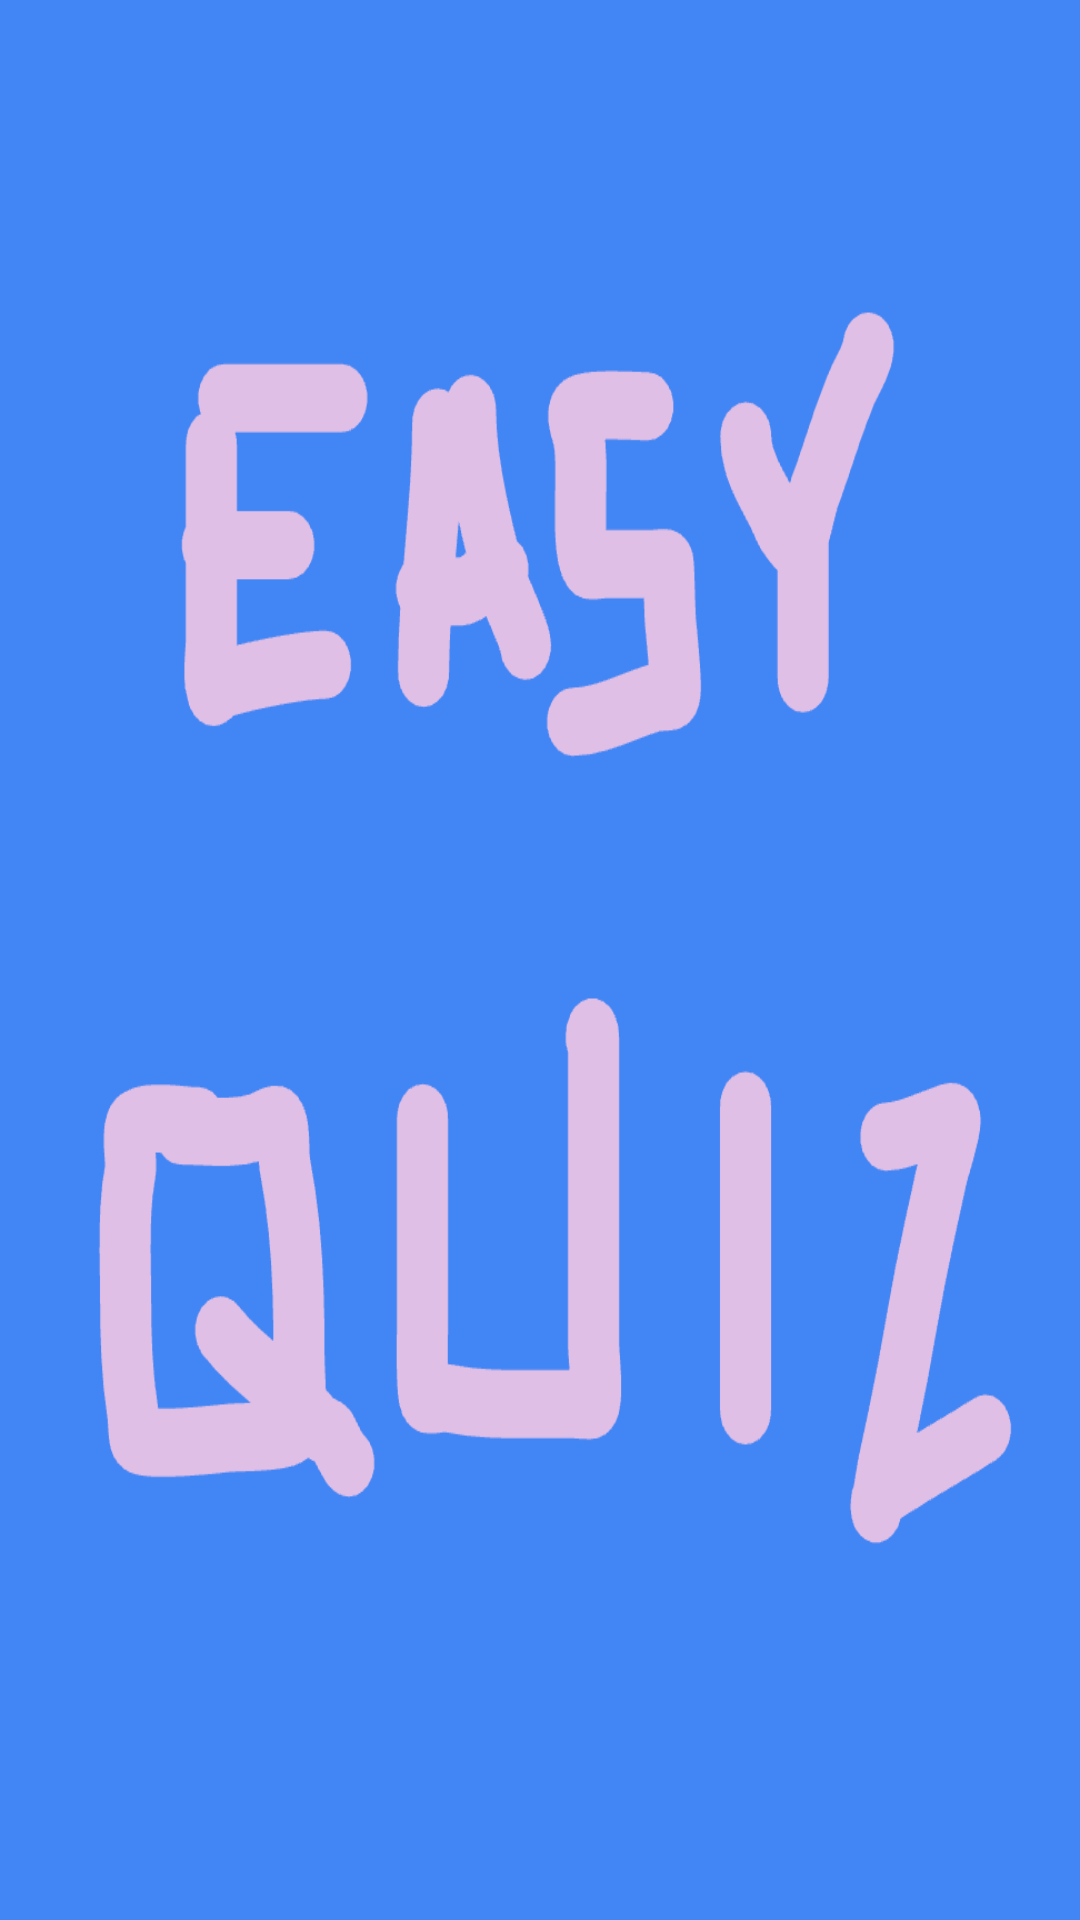

Android layout source for this screen:
<!-- AndroidManifest.xml: application theme Theme.Quiz -->
<!-- res/layout/fragment_splash.xml -->
<ImageView xmlns:android="http://schemas.android.com/apk/res/android"
    android:layout_width="match_parent"
    android:layout_height="match_parent"
    android:scaleType="centerCrop"
    android:background="@drawable/splash">

</ImageView>
<!-- resources referenced by this layout -->
<resources>
  <!-- drawable splash: png bitmap (drawable, 47720 bytes) -->
  <style name="Theme.Quiz" parent="Theme.MaterialComponents.DayNight.NoActionBar">
          
          
          <item name="android:statusBarColor">?attr/colorPrimaryVariant</item>
          
      </style>
</resources>
